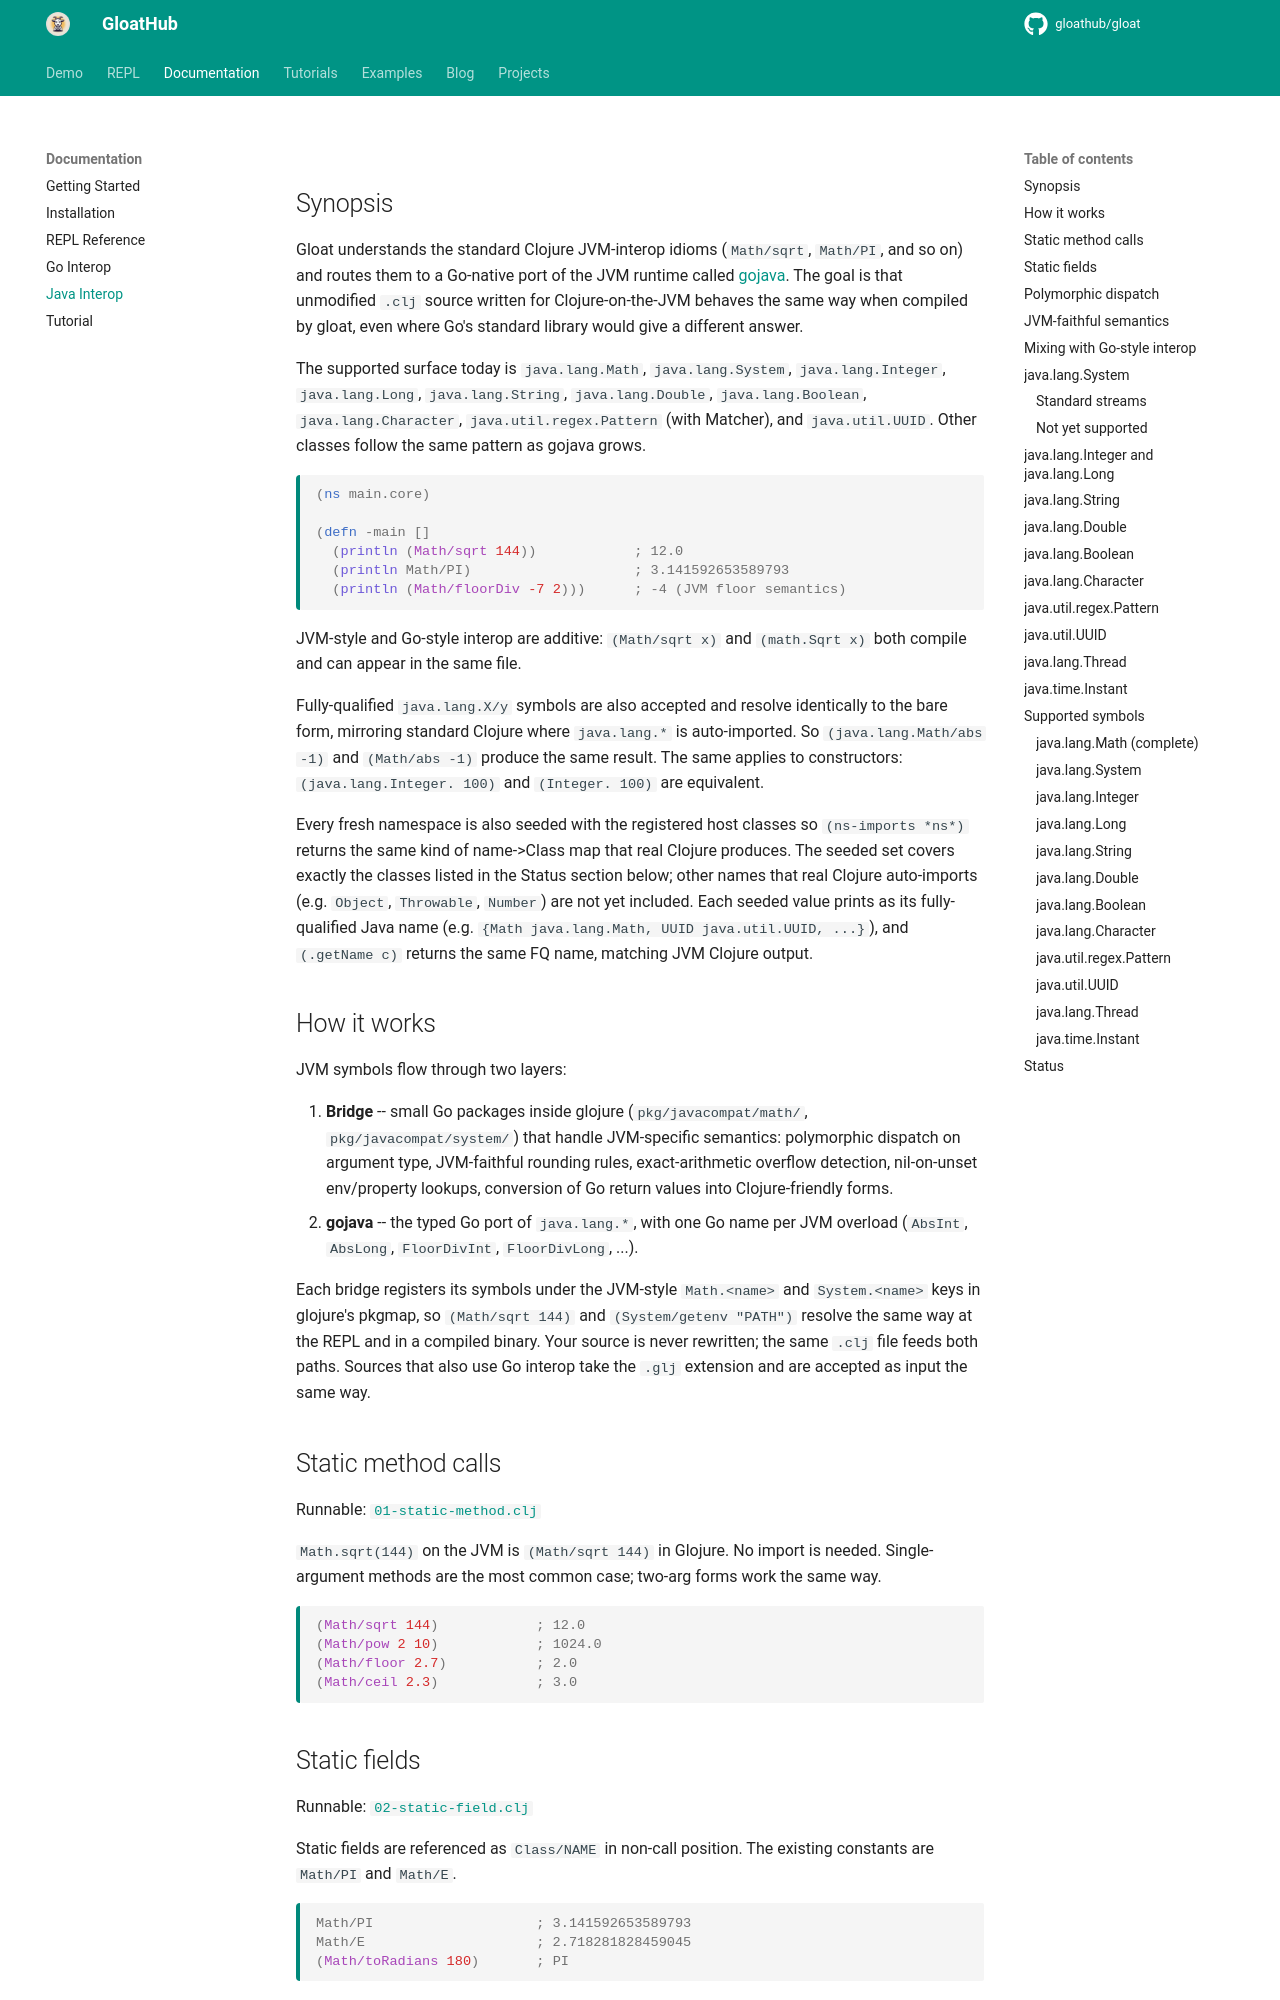

repository: gloathub/gloat · page: doc/gloat-java-interop/index.html · generator: mkdocs

# gloat-java-interop -- Calling Java from Gloat

## Synopsis

Gloat understands the standard Clojure JVM-interop idioms (`Math/sqrt`,
`Math/PI`, and so on) and routes them to a Go-native port of the JVM
runtime called [gojava](https://github.com/gloathub/gojava). The goal is
that unmodified `.clj` source written for Clojure-on-the-JVM behaves the
same way when compiled by gloat, even where Go's standard library would
give a different answer.

The supported surface today is `java.lang.Math`, `java.lang.System`,
`java.lang.Integer`, `java.lang.Long`, `java.lang.String`,
`java.lang.Double`, `java.lang.Boolean`, `java.lang.Character`,
`java.util.regex.Pattern` (with Matcher), and `java.util.UUID`.
Other classes follow the same pattern as gojava grows.

```clojure
(ns main.core)

(defn -main []
  (println (Math/sqrt 144))            ; 12.0
  (println Math/PI)                    ; 3.141592653589793
  (println (Math/floorDiv -7 2)))      ; -4 (JVM floor semantics)
```

JVM-style and Go-style interop are additive: `(Math/sqrt x)` and
`(math.Sqrt x)` both compile and can appear in the same file.

Fully-qualified `java.lang.X/y` symbols are also accepted and resolve
identically to the bare form, mirroring standard Clojure where
`java.lang.*` is auto-imported. So `(java.lang.Math/abs -1)` and
`(Math/abs -1)` produce the same result. The same applies to
constructors: `(java.lang.Integer. 100)` and `(Integer. 100)` are
equivalent.

Every fresh namespace is also seeded with the registered host classes so
`(ns-imports *ns*)` returns the same kind of name->Class map that real
Clojure produces. The seeded set covers exactly the classes listed in
the Status section below; other names that real Clojure auto-imports
(e.g. `Object`, `Throwable`, `Number`) are not yet included. Each seeded
value prints as its fully-qualified Java name (e.g.
`{Math java.lang.Math, UUID java.util.UUID, ...}`), and `(.getName c)`
returns the same FQ name, matching JVM Clojure output.

## How it works

JVM symbols flow through two layers:

1. **Bridge** -- small Go packages inside glojure
   (`pkg/javacompat/math/`, `pkg/javacompat/system/`) that handle
   JVM-specific semantics: polymorphic dispatch on argument type,
   JVM-faithful rounding rules, exact-arithmetic overflow detection,
   nil-on-unset env/property lookups, conversion of Go return values
   into Clojure-friendly forms.
2. **gojava** -- the typed Go port of `java.lang.*`, with one Go name
   per JVM overload (`AbsInt`, `AbsLong`, `FloorDivInt`, `FloorDivLong`,
   ...).

Each bridge registers its symbols under the JVM-style `Math.<name>` and
`System.<name>` keys in glojure's pkgmap, so `(Math/sqrt 144)` and
`(System/getenv "PATH")` resolve the same way at the REPL and in a
compiled binary.
Your source is never rewritten; the same `.clj` file feeds both paths.
Sources that also use Go interop take the `.glj` extension and are
accepted as input the same way.

## Static method calls

Runnable: [`01-static-method.clj`](../demo/interop/java-interop/01-static-method.clj)

`Math.sqrt(144)` on the JVM is `(Math/sqrt 144)` in Glojure. No import
is needed. Single-argument methods are the most common case; two-arg
forms work the same way.

```clojure
(Math/sqrt 144)            ; 12.0
(Math/pow 2 10)            ; 1024.0
(Math/floor 2.7)           ; 2.0
(Math/ceil 2.3)            ; 3.0
```

## Static fields

Runnable: [`02-static-field.clj`](../demo/interop/java-interop/02-static-field.clj)

Static fields are referenced as `Class/NAME` in non-call position. The
existing constants are `Math/PI` and `Math/E`.

```clojure
Math/PI                    ; 3.141592653589793
Math/E                     ; 2.718281828459045
(Math/toRadians 180)       ; PI
```
